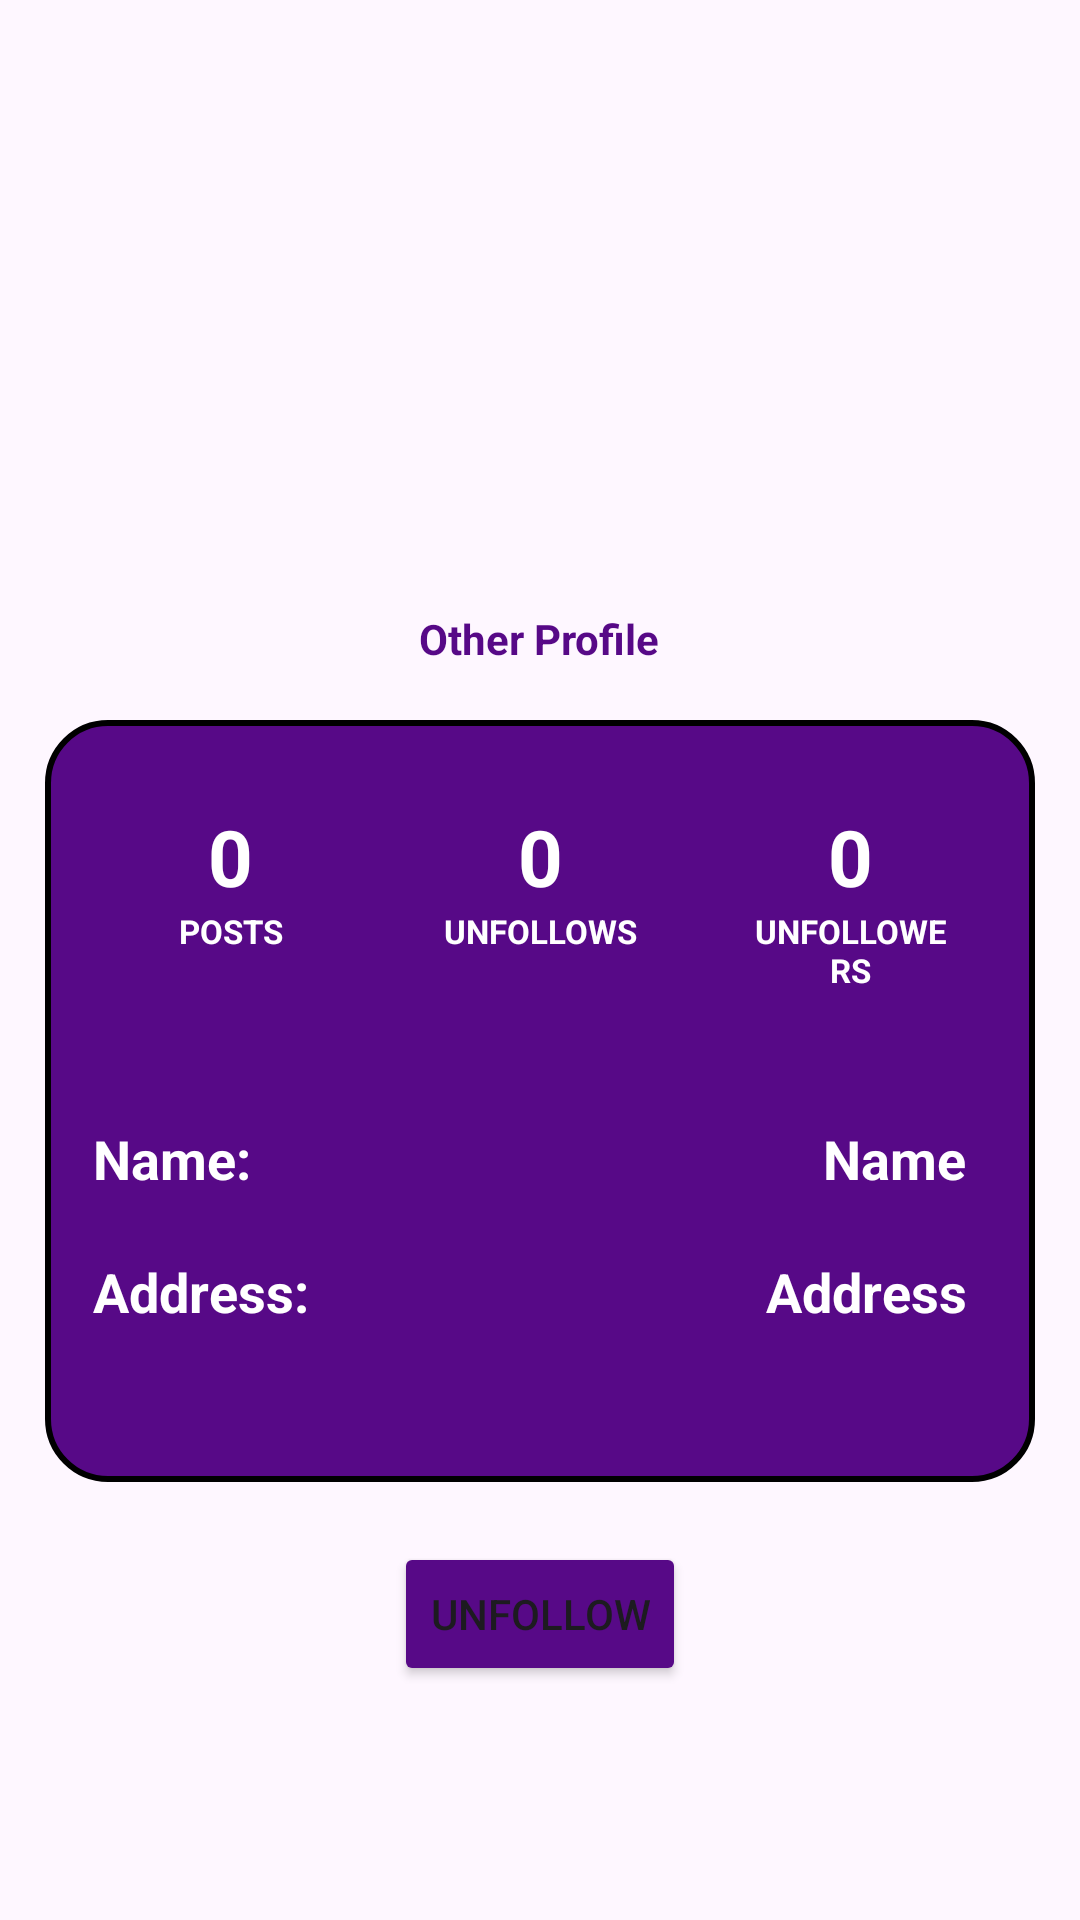

Write the Android layout XML for this screen, with the resource values it uses.
<!-- AndroidManifest.xml: application theme Theme.Unsocial -->
<!-- res/layout/activity_other_user_profile.xml -->
<?xml version="1.0" encoding="utf-8"?>
<ScrollView xmlns:android="http://schemas.android.com/apk/res/android"
    xmlns:app="http://schemas.android.com/apk/res-auto"
    xmlns:tools="http://schemas.android.com/tools"
    android:layout_width="match_parent"
    android:layout_height="match_parent"
    tools:context=".Other_User_Profile">

    <RelativeLayout android:layout_height="wrap_content"
        android:layout_width="wrap_content">


        <ImageView
            android:id="@+id/Profile_Pic"
            android:layout_width="169dp"
            android:layout_height="175dp"
            android:layout_centerHorizontal="true"
            android:layout_marginTop="16dp"
            android:src="@drawable/baseline_person_24">
        </ImageView>

        <TextView
            android:id="@+id/titleName"
            android:layout_width="117dp"
            android:layout_height="44dp"
            android:layout_below="@+id/Profile_Pic"
            android:layout_centerHorizontal="true"
            android:layout_marginStart="-142dp"
            android:layout_marginTop="0dp"
            android:layout_marginEnd="-140dp"
            android:layout_toStartOf="@id/Profile_Pic"
            android:layout_toEndOf="@id/Profile_Pic"
            android:gravity="center"
            android:text="Other Profile"
            android:textColor="@color/purple"
            android:textStyle="bold" />


        <LinearLayout
            android:id="@+id/linear_layout"
            android:layout_width="wrap_content"
            android:layout_height="254dp"
            android:layout_below="@+id/titleName"
            android:layout_alignParentStart="true"
            android:layout_alignParentEnd="true"
            android:layout_centerHorizontal="true"
            android:layout_marginStart="12dp"
            android:layout_marginTop="5dp"
            android:layout_marginEnd="18dp"
            android:background="@drawable/background"
            android:orientation="vertical"
            android:padding="10dp">


            <LinearLayout
                android:layout_width="match_parent"
                android:layout_height="match_parent"
                android:orientation="horizontal">

                <LinearLayout
                    android:layout_width="match_parent"
                    android:layout_height="wrap_content"
                    android:layout_margin="10dp"
                    android:layout_weight="1"
                    android:elevation="5dp"
                    android:orientation="vertical"
                    android:padding="8dp">

                    <TextView
                        android:id="@+id/postsNumber"
                        android:layout_width="80dp"
                        android:layout_height="wrap_content"
                        android:layout_gravity="center"
                        android:gravity="center"
                        android:text="0"
                        android:textColor="@color/white"
                        android:textSize="26dp"
                        android:textStyle="bold" />

                    <TextView
                        android:id="@+id/posts"
                        android:layout_width="match_parent"
                        android:layout_height="wrap_content"
                        android:text="POSTS"
                        android:textAlignment="center"
                        android:textColor="@color/white"
                        android:textSize="11sp"
                        android:textStyle="bold" />

                </LinearLayout>

                <LinearLayout
                    android:layout_width="match_parent"
                    android:layout_height="wrap_content"
                    android:layout_margin="10dp"
                    android:layout_weight="1"
                    android:elevation="5dp"
                    android:orientation="vertical"
                    android:padding="8dp">

                    <TextView
                        android:id="@+id/followsNumber"
                        android:layout_width="80dp"
                        android:layout_height="wrap_content"
                        android:layout_gravity="center"
                        android:gravity="center"
                        android:text="0"
                        android:textColor="@color/white"
                        android:textSize="26sp"
                        android:textStyle="bold" />

                    <TextView
                        android:id="@+id/follows"
                        android:layout_width="match_parent"
                        android:layout_height="wrap_content"
                        android:text="UNFOLLOWS"
                        android:textAlignment="center"
                        android:textColor="@color/white"
                        android:textSize="11sp"
                        android:textStyle="bold" />

                </LinearLayout>

                <LinearLayout
                    android:layout_width="match_parent"
                    android:layout_height="wrap_content"
                    android:layout_margin="10dp"
                    android:layout_weight="1"
                    android:elevation="5dp"
                    android:orientation="vertical"
                    android:padding="8dp">

                    <TextView
                        android:id="@+id/followersNumber"
                        android:layout_width="80dp"
                        android:layout_height="wrap_content"
                        android:layout_gravity="center"
                        android:gravity="center"
                        android:text="0"
                        android:textColor="@color/white"
                        android:textSize="26sp"
                        android:textStyle="bold" />

                    <TextView
                        android:id="@+id/followers"
                        android:layout_width="match_parent"
                        android:layout_height="wrap_content"
                        android:text="UNFOLLOWERS"
                        android:textAlignment="center"
                        android:textColor="@color/white"
                        android:textSize="11sp"
                        android:textStyle="bold" />

                </LinearLayout>

            </LinearLayout>

        </LinearLayout>




        <LinearLayout
            android:layout_width="wrap_content"
            android:layout_height="324dp"
            android:layout_below="@+id/titleName"
            android:layout_alignStart="@+id/linear_layout"
            android:layout_alignEnd="@+id/linear_layout"
            android:layout_alignBottom="@+id/linear_layout"
            android:layout_marginStart="11dp"
            android:layout_marginLeft="10dp"
            android:layout_marginTop="121dp"
            android:layout_marginEnd="12dp"
            android:layout_marginRight="10dp"
            android:layout_marginBottom="9dp"
            android:orientation="vertical"
            android:padding="8dp">

            <LinearLayout
                android:layout_width="match_parent"
                android:layout_height="wrap_content"
                android:orientation="horizontal"
                android:paddingTop="10dp">

                <TextView
                    android:id="@+id/name"
                    android:layout_width="wrap_content"
                    android:layout_height="wrap_content"
                    android:layout_weight="1"
                    android:text="Name:"
                    android:textColor="@color/white"
                    android:textSize="18dp"
                    android:textStyle="bold">

                </TextView>

                <TextView
                    android:id="@+id/user_name"
                    android:layout_width="wrap_content"
                    android:layout_height="wrap_content"
                    android:layout_weight="1"
                    android:text="Name"
                    android:textAlignment="textEnd"
                    android:textColor="@color/white"
                    android:textSize="18dp"
                    android:textStyle="bold">

                </TextView>

            </LinearLayout>

            <LinearLayout
                android:layout_width="match_parent"
                android:layout_height="wrap_content"
                android:orientation="horizontal"
                android:paddingTop="10dp"/>

            <LinearLayout
                android:layout_width="match_parent"
                android:layout_height="wrap_content"
                android:orientation="horizontal"
                android:paddingTop="10dp">

                <TextView
                    android:id="@+id/address"
                    android:layout_width="wrap_content"
                    android:layout_height="wrap_content"
                    android:layout_weight="1"
                    android:text="Address:"
                    android:textColor="@color/white"
                    android:textSize="18dp"
                    android:textStyle="bold">

                </TextView>

                <TextView
                    android:id="@+id/user_address"
                    android:layout_width="wrap_content"
                    android:layout_height="wrap_content"
                    android:layout_weight="1"
                    android:text="Address"
                    android:textAlignment="textEnd"
                    android:textColor="@color/white"
                    android:textSize="18dp"
                    android:textStyle="bold">

                </TextView>

            </LinearLayout>


        </LinearLayout>


        <RelativeLayout
            android:layout_width="match_parent"
            android:layout_height="wrap_content"
            android:layout_below="@+id/linear_layout">

            

            
            <Button
                android:id="@+id/Unfollow"
                android:layout_width="wrap_content"
                android:layout_height="wrap_content"
                android:layout_centerHorizontal="true"
                android:layout_marginTop="20dp"
                android:backgroundTint="@color/purple"
                android:text="Unfollow"></Button>

        </RelativeLayout>

    </RelativeLayout>
</ScrollView>
<!-- resources referenced by this layout -->
<resources>
  <color name="purple">#570987</color>
  <color name="white">#FFFFFFFF</color>
  <!-- drawable background (drawable) -->
  <?xml version="1.0" encoding="utf-8"?>
  <selector xmlns:android="http://schemas.android.com/apk/res/android">
      <item>
          <shape android:shape="rectangle">
  
              <solid
                  android:color="@color/purple">
  
              </solid>
  
              <corners android:radius="20dp"
                  >
  
              </corners>
  
              <stroke android:width="2dp"
                  android:color="@color/black"
                  >
  
              </stroke>
          </shape>
      </item>
  </selector>
  <style name="Theme.Unsocial" parent="Base.Theme.Unsocial" />
  <color name="black">#FF000000</color>
  <style name="Base.Theme.Unsocial" parent="Theme.Material3.DayNight.NoActionBar">
          
          
      </style>
</resources>
